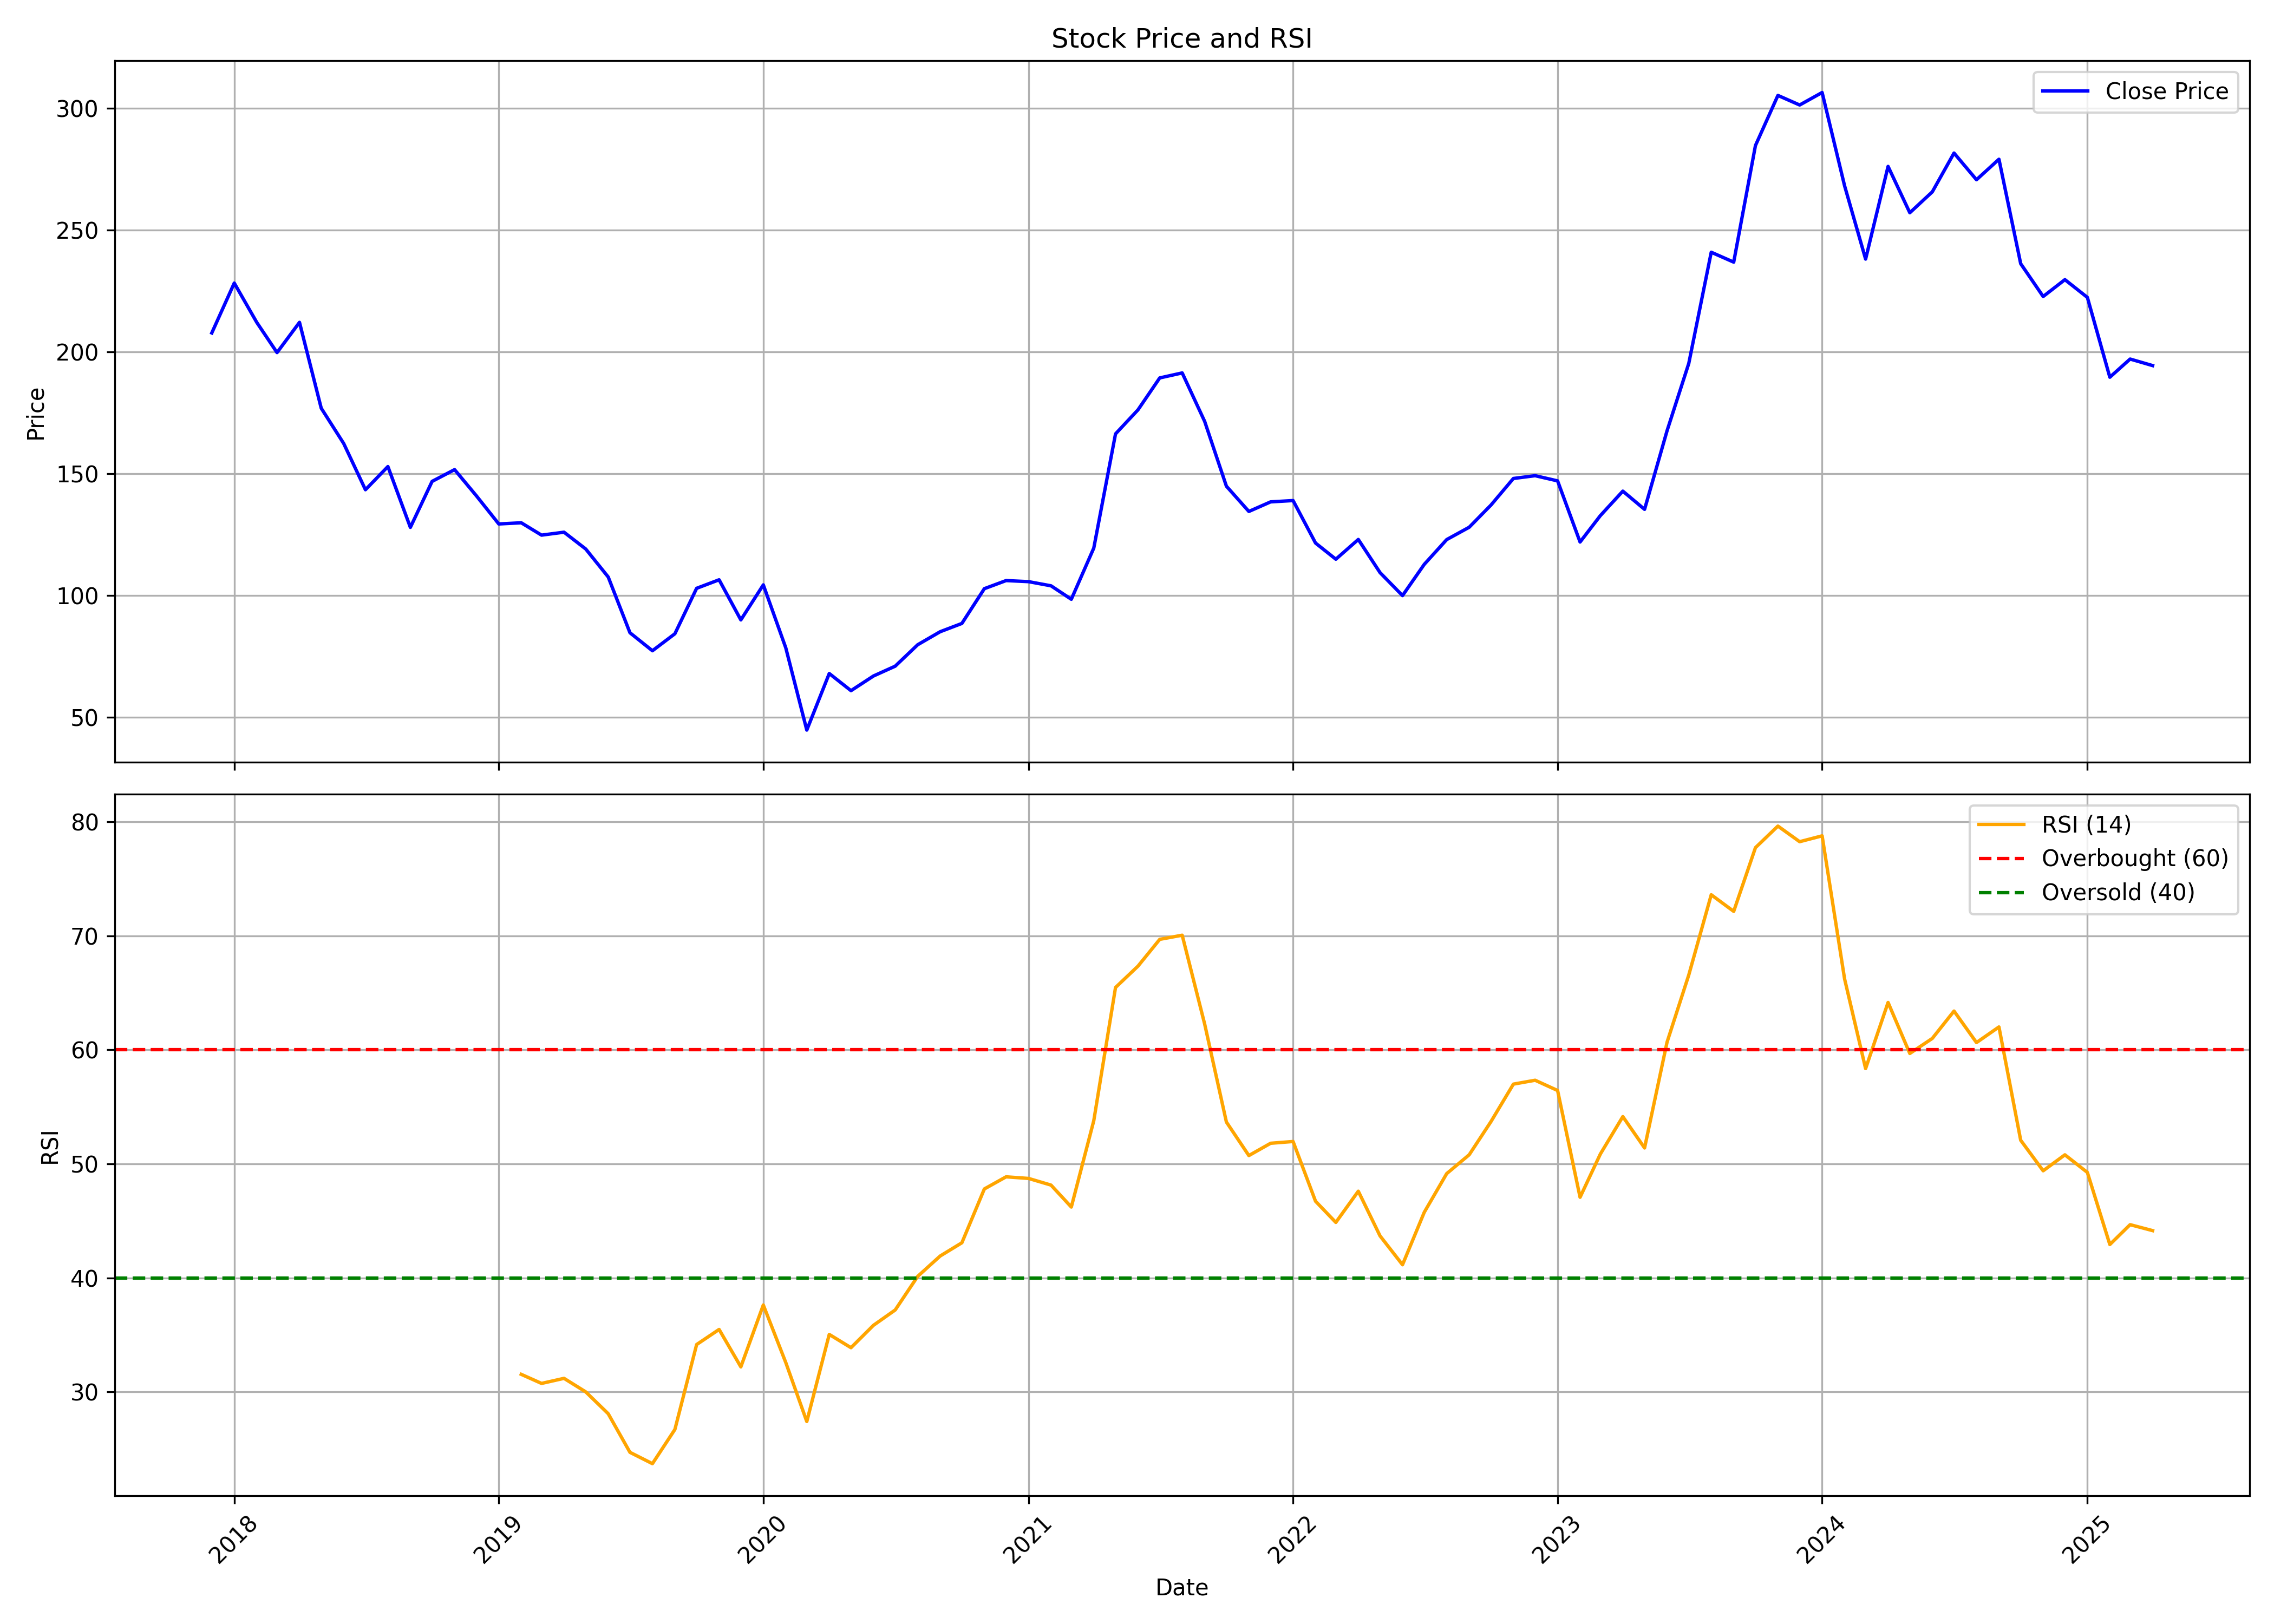

Source data for this figure (header and first rows):
, Unnamed: 0, date, symbol, open, high, low, close, volume, rsi
0, 0, 2017-12-01, SHALBY, 231.4, 246, 202.6, 207.8, 16067987, 
1, 1, 2018-01-01, SHALBY, 209.5, 264.9, 209.5, 228.2, 22039770, 
2, 2, 2018-02-01, SHALBY, 228.8, 236.4, 211.4, 212.1, 4370995, 
3, 3, 2018-03-01, SHALBY, 211.4, 221.7, 183.4, 199.7, 5113096, 
4, 4, 2018-04-01, SHALBY, 200.9, 224, 200.3, 212.1, 3593954, 
5, 5, 2018-05-01, SHALBY, 212.1, 214.7, 176.3, 176.9, 1913618, 
6, 6, 2018-06-01, SHALBY, 176.7, 180.3, 155.2, 162.4, 1609599, 
7, 7, 2018-07-01, SHALBY, 162.4, 164.5, 139, 143.4, 1338307, 
8, 8, 2018-08-01, SHALBY, 144, 165.5, 133.3, 153, 3199288, 
9, 9, 2018-09-01, SHALBY, 153, 171.5, 126, 128, 1560065, 
10, 10, 2018-10-01, SHALBY, 126, 155.4, 125.5, 146.9, 912954, 
11, 11, 2018-11-01, SHALBY, 147.9, 159.8, 145.4, 151.7, 490579, 
12, 12, 2018-12-01, SHALBY, 145.9, 152.8, 131.1, 141, 557734, 
13, 13, 2019-01-01, SHALBY, 139.7, 143.9, 128, 129.4, 365332, 
14, 14, 2019-02-01, SHALBY, 130.2, 133.9, 123.2, 129.9, 309011, 31.54
15, 15, 2019-03-01, SHALBY, 131.8, 142.5, 122.3, 124.8, 950361, 30.75
16, 16, 2019-04-01, SHALBY, 125.5, 143, 124.5, 126, 655633, 31.19
17, 17, 2019-05-01, SHALBY, 126, 129.3, 118.7, 119.1, 415710, 30
18, 18, 2019-06-01, SHALBY, 120.5, 122.4, 104.3, 107.6, 501278, 28.09
19, 19, 2019-07-01, SHALBY, 107.6, 108.6, 76.36, 84.75, 2415149, 24.7
20, 20, 2019-08-01, SHALBY, 83.5, 86.35, 72.64, 77.37, 803744, 23.71
21, 21, 2019-09-01, SHALBY, 77.84, 94.98, 75.75, 84.35, 737802, 26.71
22, 22, 2019-10-01, SHALBY, 87.26, 108.8, 79.1, 103, 671002, 34.16
23, 23, 2019-11-01, SHALBY, 101.2, 119.5, 91.78, 106.5, 2473175, 35.48
24, 24, 2019-12-01, SHALBY, 103.4, 105.9, 89.5, 90.03, 1214668, 32.2
25, 25, 2020-01-01, SHALBY, 92.02, 117.3, 82.8, 104.4, 7939749, 37.62
26, 26, 2020-02-01, SHALBY, 103.9, 112.9, 75.46, 78.57, 2189538, 32.58
27, 27, 2020-03-01, SHALBY, 80.8, 82.07, 38.95, 44.82, 2438573, 27.41
28, 28, 2020-04-01, SHALBY, 44.92, 72.84, 41.57, 68.03, 5198110, 35.04
29, 29, 2020-05-01, SHALBY, 68.03, 74.69, 56.86, 60.99, 4940564, 33.88
30, 30, 2020-06-01, SHALBY, 62.69, 76.24, 61.09, 67.01, 7893686, 35.84
31, 31, 2020-07-01, SHALBY, 67.45, 81.87, 66.82, 71.04, 6396714, 37.19
32, 32, 2020-08-01, SHALBY, 72.31, 95.95, 69.73, 79.83, 6358836, 40.13
33, 33, 2020-09-01, SHALBY, 77.7, 88.04, 69.93, 85.17, 4770023, 41.92
34, 34, 2020-10-01, SHALBY, 86.67, 106.3, 81.45, 88.58, 15977341, 43.08
35, 35, 2020-11-01, SHALBY, 88.92, 114, 87.02, 102.8, 10377867, 47.8
36, 36, 2020-12-01, SHALBY, 103.1, 118.9, 91.8, 106.2, 18204379, 48.86
37, 37, 2021-01-01, SHALBY, 106.9, 131.5, 102.2, 105.7, 18436283, 48.72
38, 38, 2021-02-01, SHALBY, 106.2, 117.3, 100.6, 104, 3388260, 48.14
39, 39, 2021-03-01, SHALBY, 104.6, 112, 93.9, 98.5, 4224431, 46.21
40, 40, 2021-04-01, SHALBY, 98.99, 125.5, 98.89, 119.5, 13825629, 53.78
41, 41, 2021-05-01, SHALBY, 119.5, 176.8, 119.5, 166.4, 29779861, 65.46
42, 42, 2021-06-01, SHALBY, 168.1, 180.5, 149.6, 176.2, 10058583, 67.33
43, 43, 2021-07-01, SHALBY, 177.4, 206.6, 171.2, 189.3, 15907163, 69.68
44, 44, 2021-08-01, SHALBY, 191, 209.5, 173, 191.4, 14043868, 70.05
45, 45, 2021-09-01, SHALBY, 191.4, 206.4, 171, 171.5, 5321743, 62.26
46, 46, 2021-10-01, SHALBY, 172.6, 178, 142.4, 144.9, 4632992, 53.66
47, 47, 2021-11-01, SHALBY, 146.4, 157.1, 132.9, 134.5, 4689823, 50.73
48, 48, 2021-12-01, SHALBY, 136.4, 143.9, 122.8, 138.5, 3708006, 51.8
49, 49, 2022-01-01, SHALBY, 138.7, 152, 131.8, 139, 4478482, 51.96
50, 50, 2022-02-01, SHALBY, 141.5, 145.4, 110.4, 121.6, 2942431, 46.72
51, 51, 2022-03-01, SHALBY, 121.6, 130.6, 110.9, 114.9, 3335045, 44.86
52, 52, 2022-04-01, SHALBY, 114.9, 136.3, 114.9, 123, 2599230, 47.6
53, 53, 2022-05-01, SHALBY, 123, 125.7, 98.43, 109.4, 2049332, 43.68
54, 54, 2022-06-01, SHALBY, 109.8, 119.8, 93.27, 100, 1350347, 41.15
55, 55, 2022-07-01, SHALBY, 100.9, 116.9, 99.17, 112.8, 999899, 45.75
56, 56, 2022-08-01, SHALBY, 112.7, 129.1, 110.5, 123, 1608908, 49.14
57, 57, 2022-09-01, SHALBY, 122.5, 145.2, 122.1, 128, 4170859, 50.79
58, 58, 2022-10-01, SHALBY, 129.7, 151.2, 127.2, 137.1, 4321914, 53.7
59, 59, 2022-11-01, SHALBY, 137.8, 154.4, 135.3, 148.1, 2719193, 56.99
... 29 more rows
